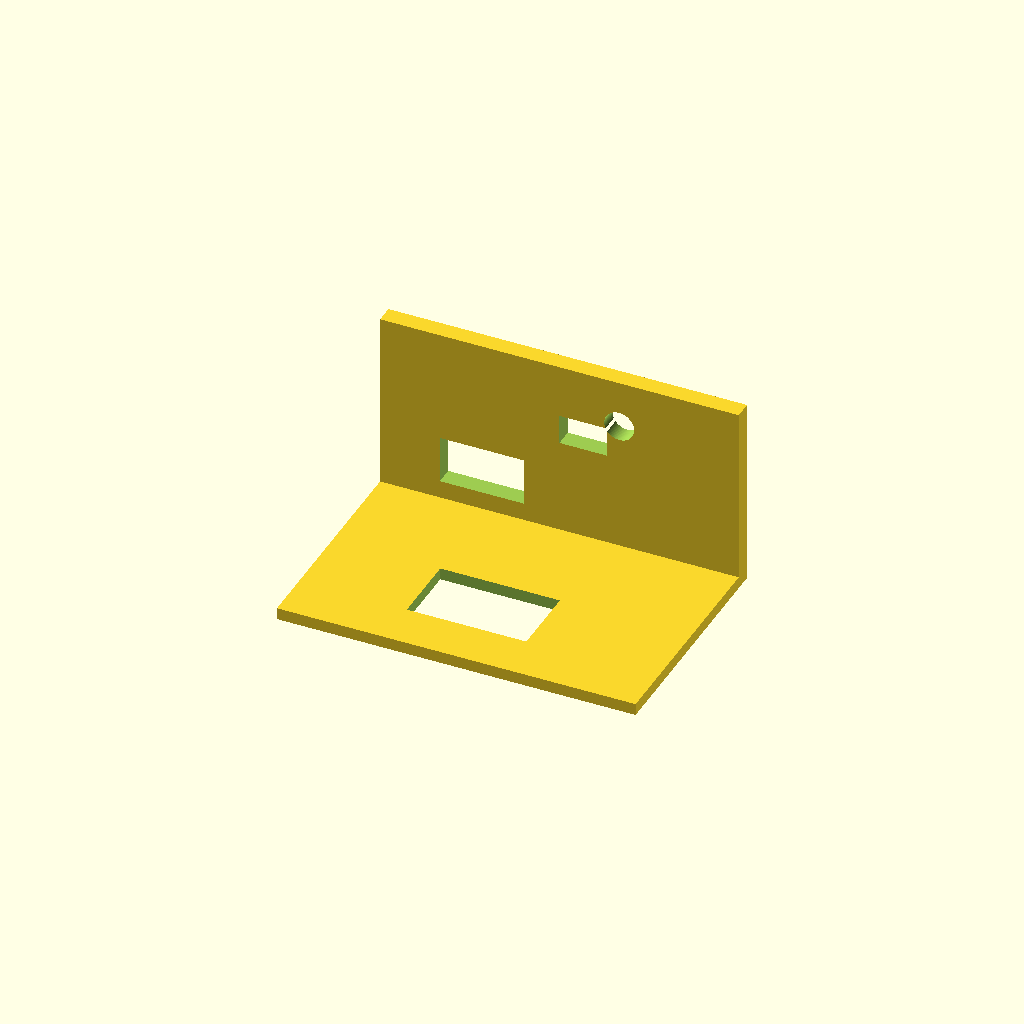
Cell 1 — every parameter at its default value.
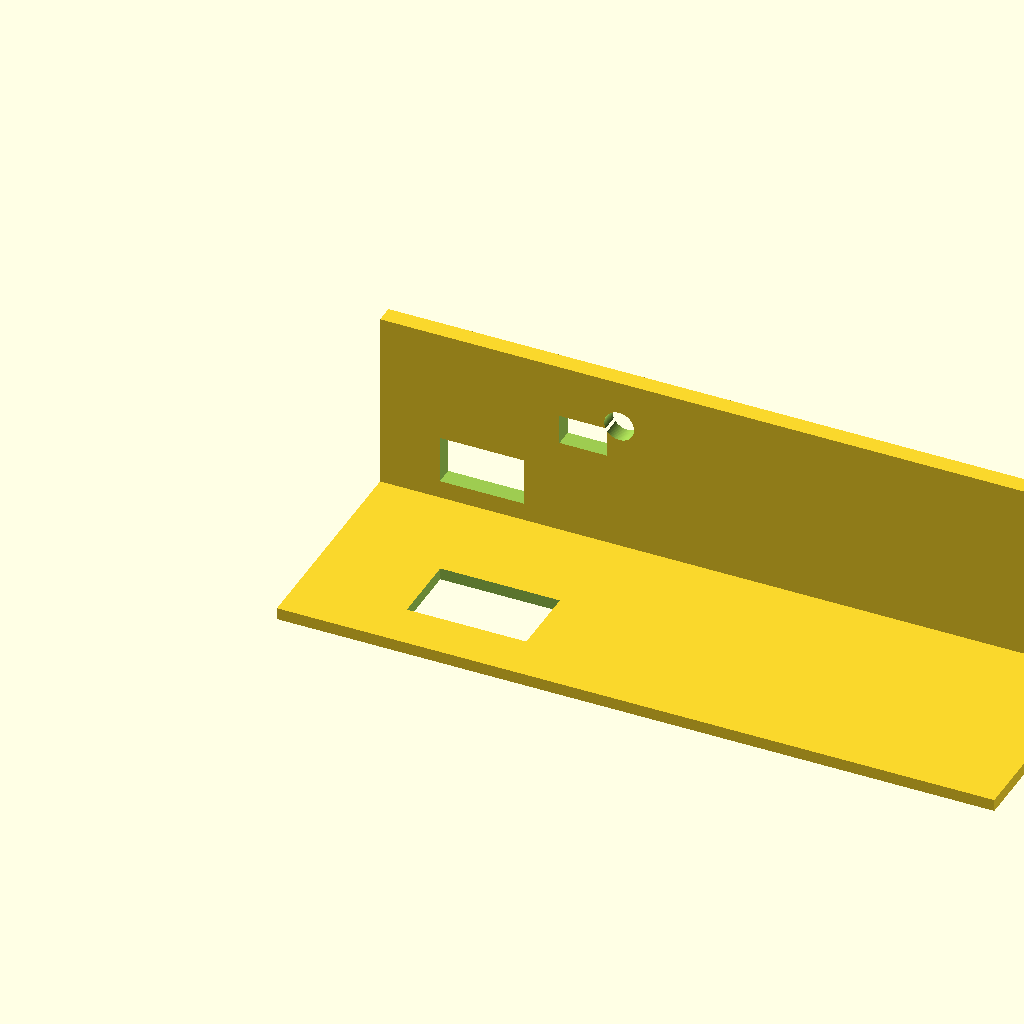
Cell 2: plate_length = 120 (everything else at default).
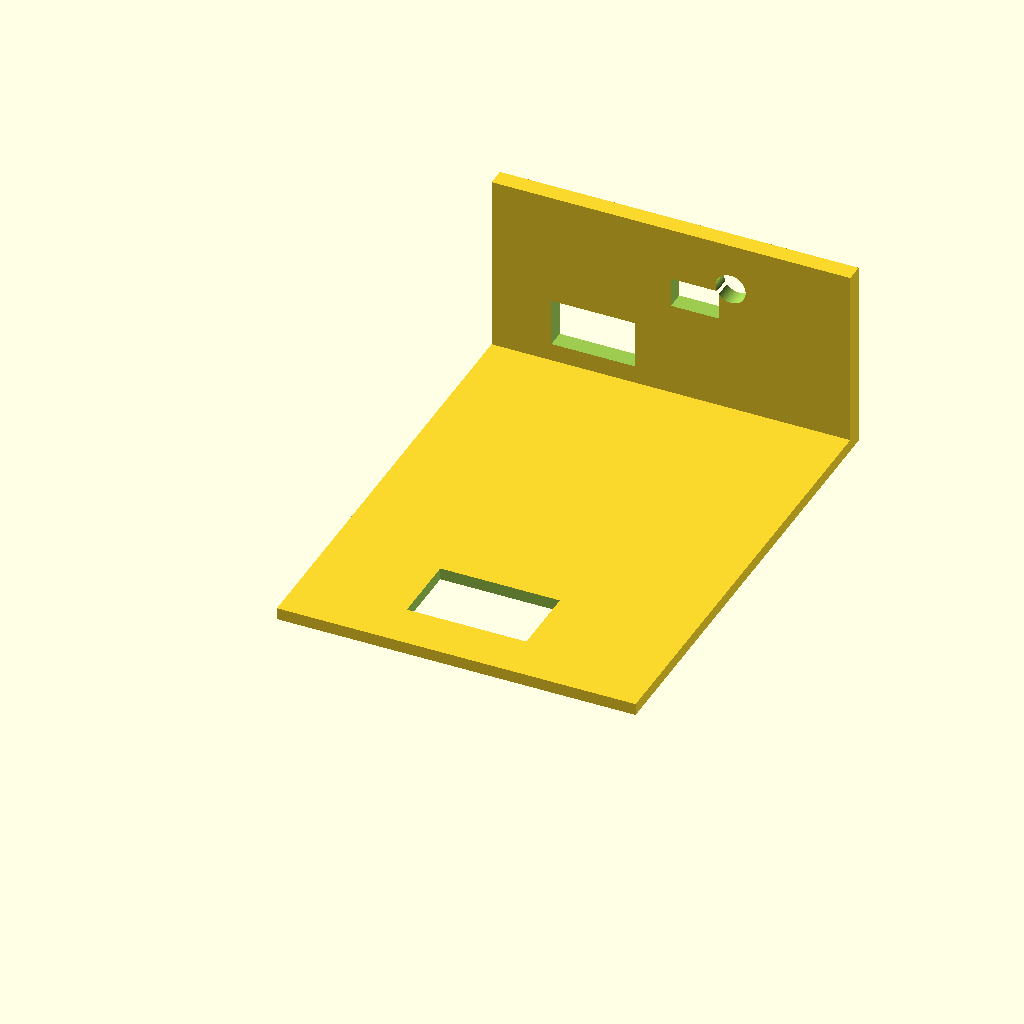
Cell 3: plate_width = 80 (everything else at default).
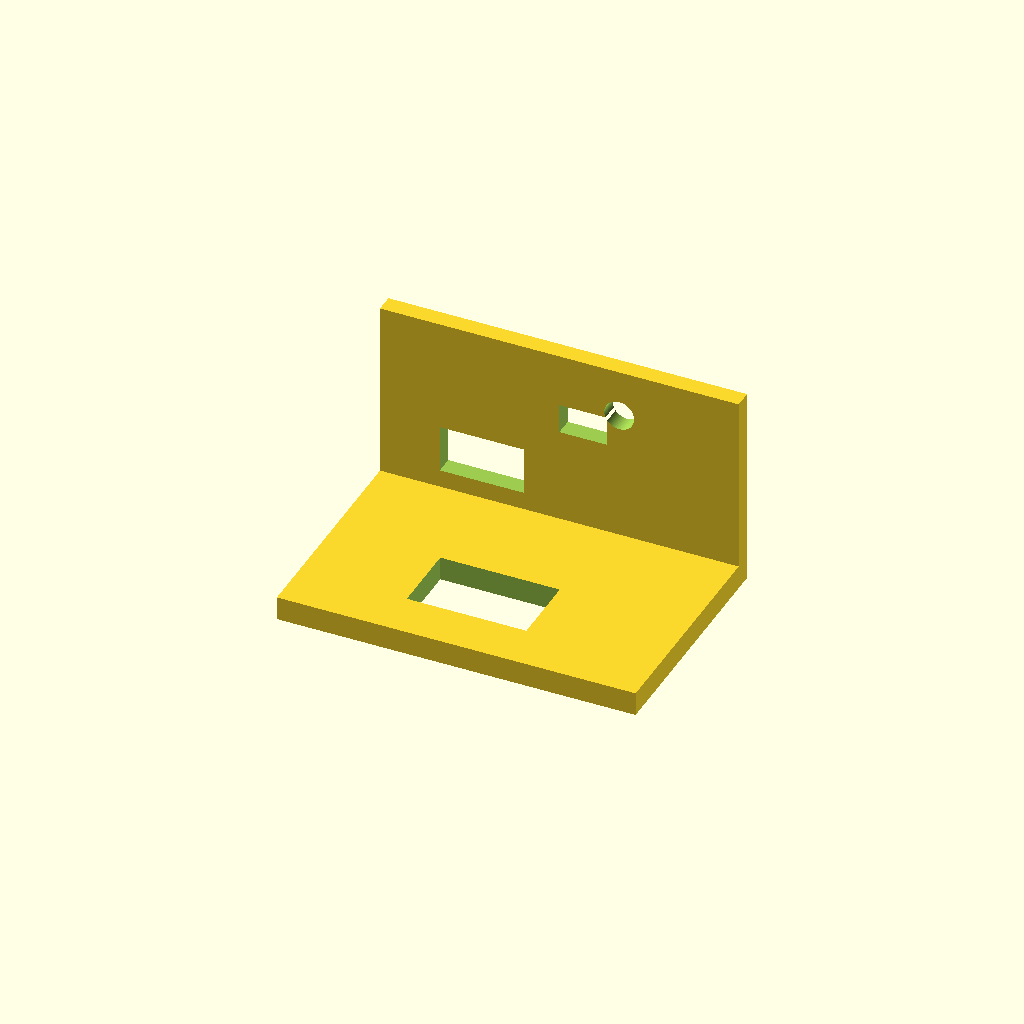
Cell 4: the same model with plate_thickness = 4.
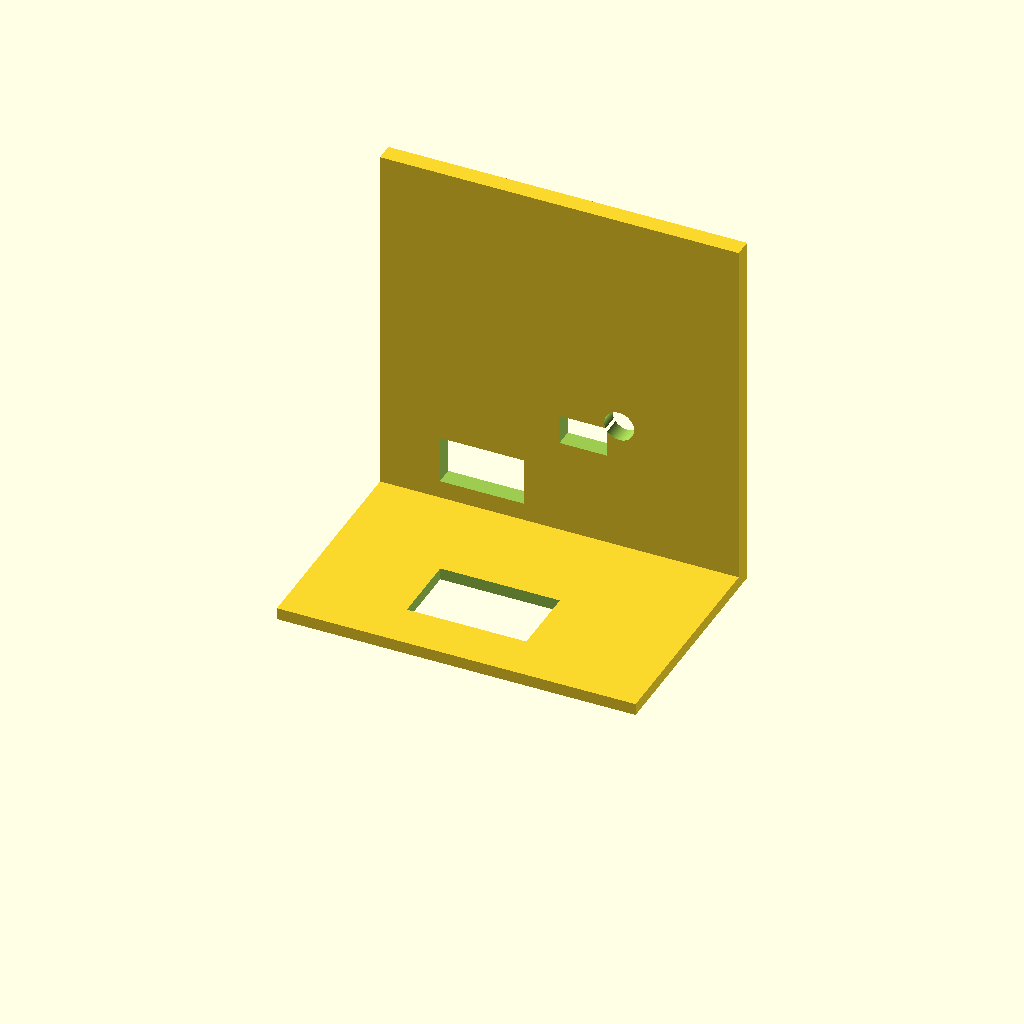
Cell 5 — wall_height set to 60, the other parameters unchanged.
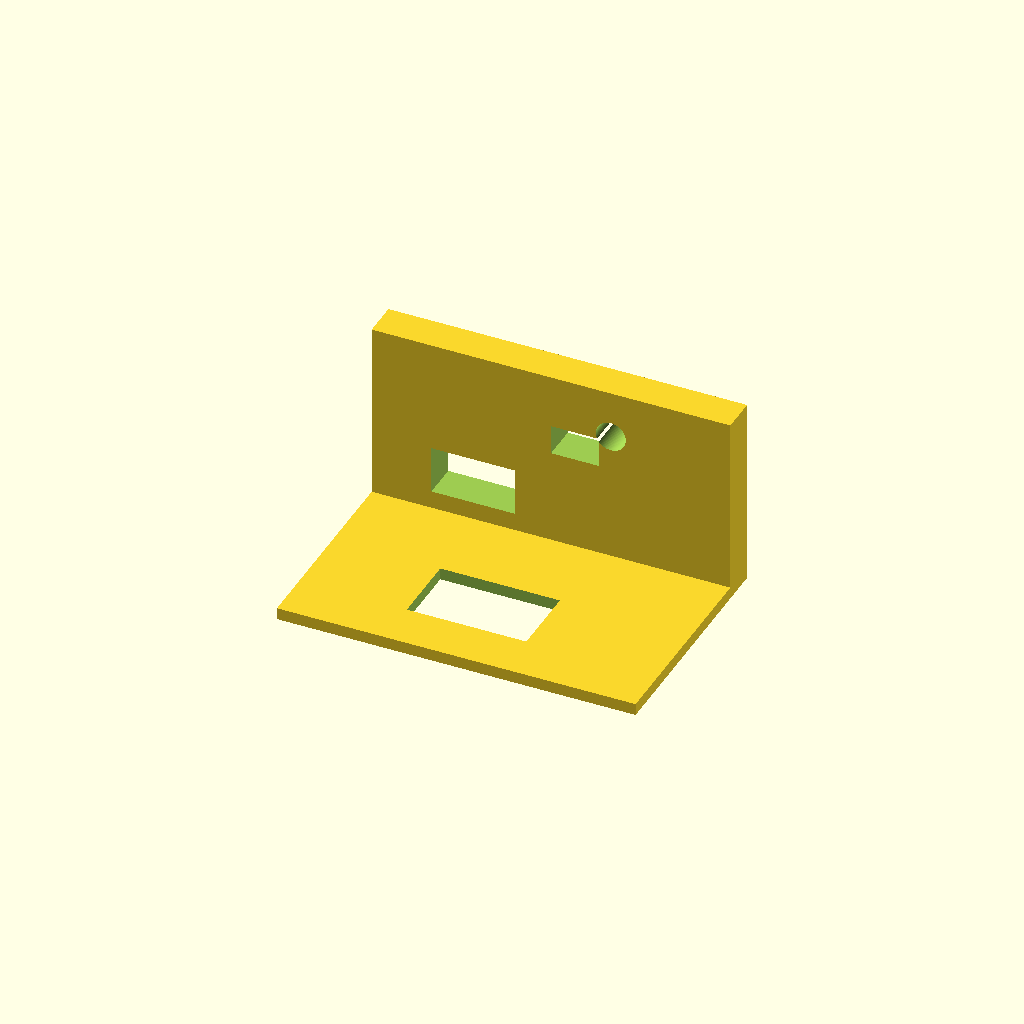
Cell 6 — wall_thickness set to 6, the other parameters unchanged.
All cells are drawn from one camera (rotation 55°, 0°, 25°, orthographic, colour scheme Cornfield), so only the parameter changes between them.
Source of the model, projects/P3D-Bench/demo/runs/text2cad_0030_00309628_descriptive_openscad_glm-reason/generated.scad:
// ============================================================
// Parametric model: thin base plate with upright wall and cuts
// ============================================================

// --- Global resolution ---
$fn = 100;

// --- Base plate dimensions ---
plate_length   = 60;      // X extent of the base plate
plate_width    = 40;      // Y extent of the base plate
plate_thickness = 2;      // Z height (very thin)

// --- Wall dimensions ---
wall_height    = 30;       // how tall the wall rises from the plate top
wall_thickness = 3;        // wall depth along Y (narrow strip)
// Wall sits along one full X-edge of the plate, centered on that edge

// --- Floor plate rectangular cut ---
floor_cut_length  = 20;   // X size of the through-cut in the plate
floor_cut_width   = 12;   // Y size of the through-cut in the plate
floor_cut_offset_x = 18;  // X offset from plate origin
floor_cut_offset_y = 8;   // Y offset from plate origin (away from wall edge)

// --- Wall lower rectangular opening (near bottom) ---
wall_low_cut_width  = 14; // X size of the lower wall opening
wall_low_cut_height = 8;  // Z size of the lower wall opening
wall_low_cut_offset_x = 10;// X position along wall
wall_low_cut_z_start = 3; // Z start above plate top face

// --- Wall upper rectangular opening (smaller, higher) ---
wall_high_cut_width  = 8; // X size of the upper wall opening
wall_high_cut_height = 5; // Z size of the upper wall opening
wall_high_cut_offset_x = 30;// X position along wall
wall_high_cut_z_start = 16;// Z start above plate top face

// --- Wall round through-hole ---
hole_diameter   = 5;      // diameter of the round through-hole
hole_offset_x   = 40;     // X position along wall
hole_z_center   = 22;     // Z center above plate top face

// ============================================================
// Derived values (no manual duplication)
// ============================================================
wall_y_pos = plate_width - wall_thickness; // wall sits flush with far Y edge
wall_z_base = plate_thickness;             // wall starts on top of plate

// ============================================================
// Module: base plate (solid slab)
// ============================================================
module base_plate() {
    cube([plate_length, plate_width, plate_thickness]);
}

// ============================================================
// Module: upright wall along one full edge
// ============================================================
module upright_wall() {
    translate([0, wall_y_pos, wall_z_base])
        cube([plate_length, wall_thickness, wall_height]);
}

// ============================================================
// Module: rectangular through-cut in the floor plate
// Goes all the way through the thin sheet
// ============================================================
module floor_cut() {
    translate([floor_cut_offset_x, floor_cut_offset_y, -1])
        cube([floor_cut_length, floor_cut_width, plate_thickness + 2]);
}

// ============================================================
// Module: lower rectangular opening in the wall
// Passes through wall thickness at a lower height band
// ============================================================
module wall_lower_cut() {
    translate([
        wall_low_cut_offset_x,
        wall_y_pos - 1,
        wall_z_base + wall_low_cut_z_start
    ])
        cube([wall_low_cut_width, wall_thickness + 2, wall_low_cut_height]);
}

// ============================================================
// Module: upper rectangular opening in the wall
// Smaller opening at a higher stepped height band
// ============================================================
module wall_upper_cut() {
    translate([
        wall_high_cut_offset_x,
        wall_y_pos - 1,
        wall_z_base + wall_high_cut_z_start
    ])
        cube([wall_high_cut_width, wall_thickness + 2, wall_high_cut_height]);
}

// ============================================================
// Module: round through-hole in the wall
// ============================================================
module wall_round_hole() {
    translate([hole_offset_x, wall_y_pos - 1, wall_z_base + hole_z_center])
        rotate([-90, 0, 0])
            cylinder(d=hole_diameter, h=wall_thickness + 2);
}

// ============================================================
// Assemble the final model using boolean difference
// ============================================================
difference() {
    // Solid body: plate + wall
    union() {
        base_plate();
        upright_wall();
    }

    // Subtract all voids (cuts are through-material, not raised features)
    floor_cut();
    wall_lower_cut();
    wall_upper_cut();
    wall_round_hole();
}
Customizer parameters (derived from the source; name, type, default, range or options):
plate_length: number, default 60
plate_width: number, default 40
plate_thickness: number, default 2
wall_height: number, default 30
wall_thickness: number, default 3
floor_cut_length: number, default 20
floor_cut_width: number, default 12
floor_cut_offset_x: number, default 18
floor_cut_offset_y: number, default 8
wall_low_cut_width: number, default 14
wall_low_cut_height: number, default 8
wall_low_cut_offset_x: number, default 10
wall_low_cut_z_start: number, default 3
wall_high_cut_width: number, default 8
wall_high_cut_height: number, default 5
wall_high_cut_offset_x: number, default 30
wall_high_cut_z_start: number, default 16
hole_diameter: number, default 5
hole_offset_x: number, default 40
hole_z_center: number, default 22
